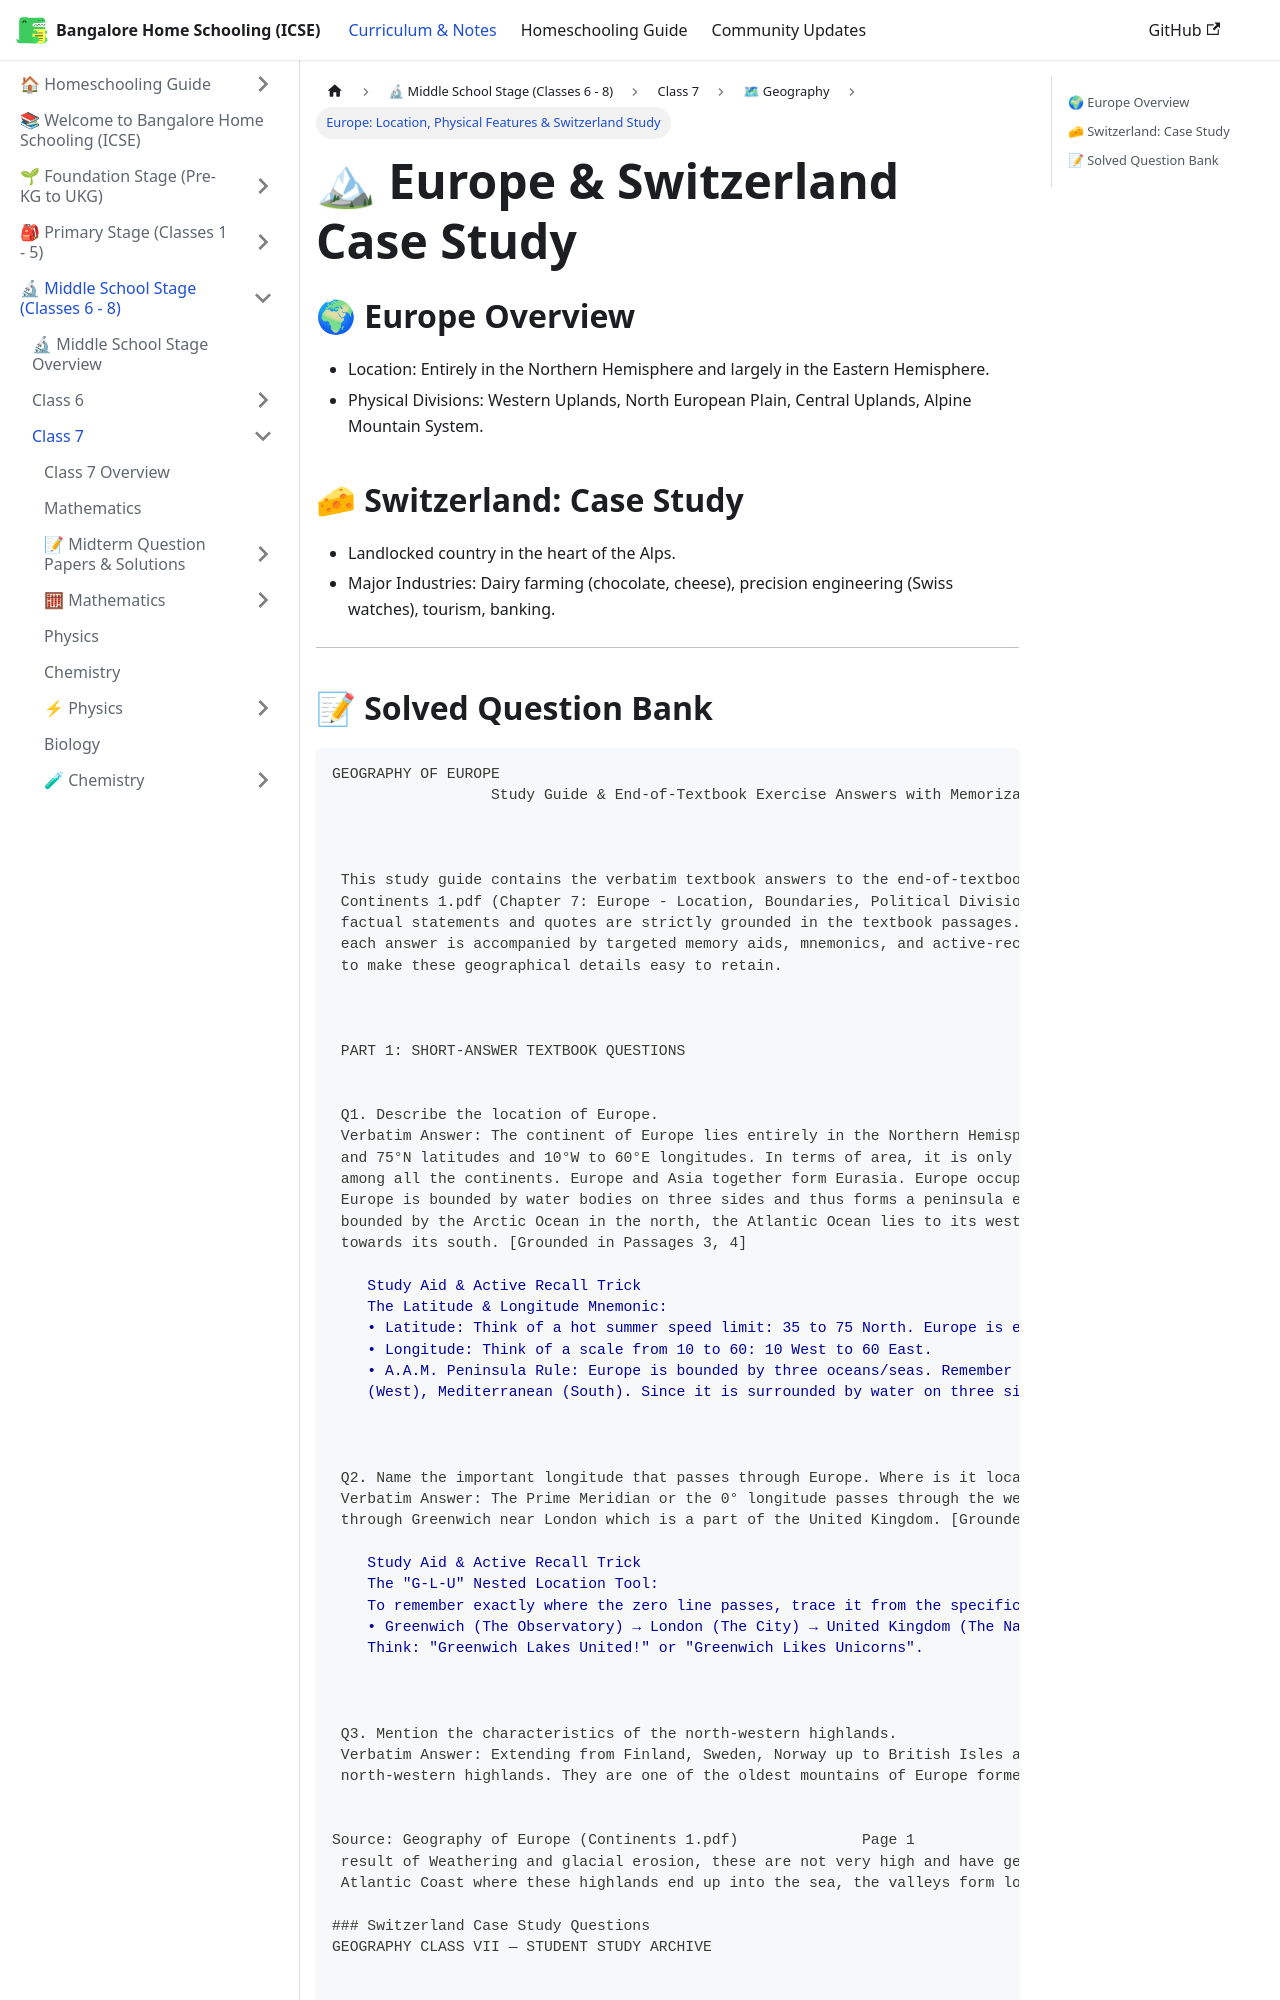

repository: karthik-r-bdump/bangalore-home-schooling · page: docs/middle-school/class-7/geography/europe-and-switzerland.html · generator: docusaurus

---
title: "Europe: Location, Physical Features & Switzerland Study"
sidebar_position: 3
description: "Regional study of Europe and case study on Switzerland"
---

# 🏔 Europe & Switzerland Case Study

## 🌍 Europe Overview
- Location: Entirely in the Northern Hemisphere and largely in the Eastern Hemisphere.
- Physical Divisions: Western Uplands, North European Plain, Central Uplands, Alpine Mountain System.

## 🧀 Switzerland: Case Study
- Landlocked country in the heart of the Alps.
- Major Industries: Dairy farming (chocolate, cheese), precision engineering (Swiss watches), tourism, banking.

---
